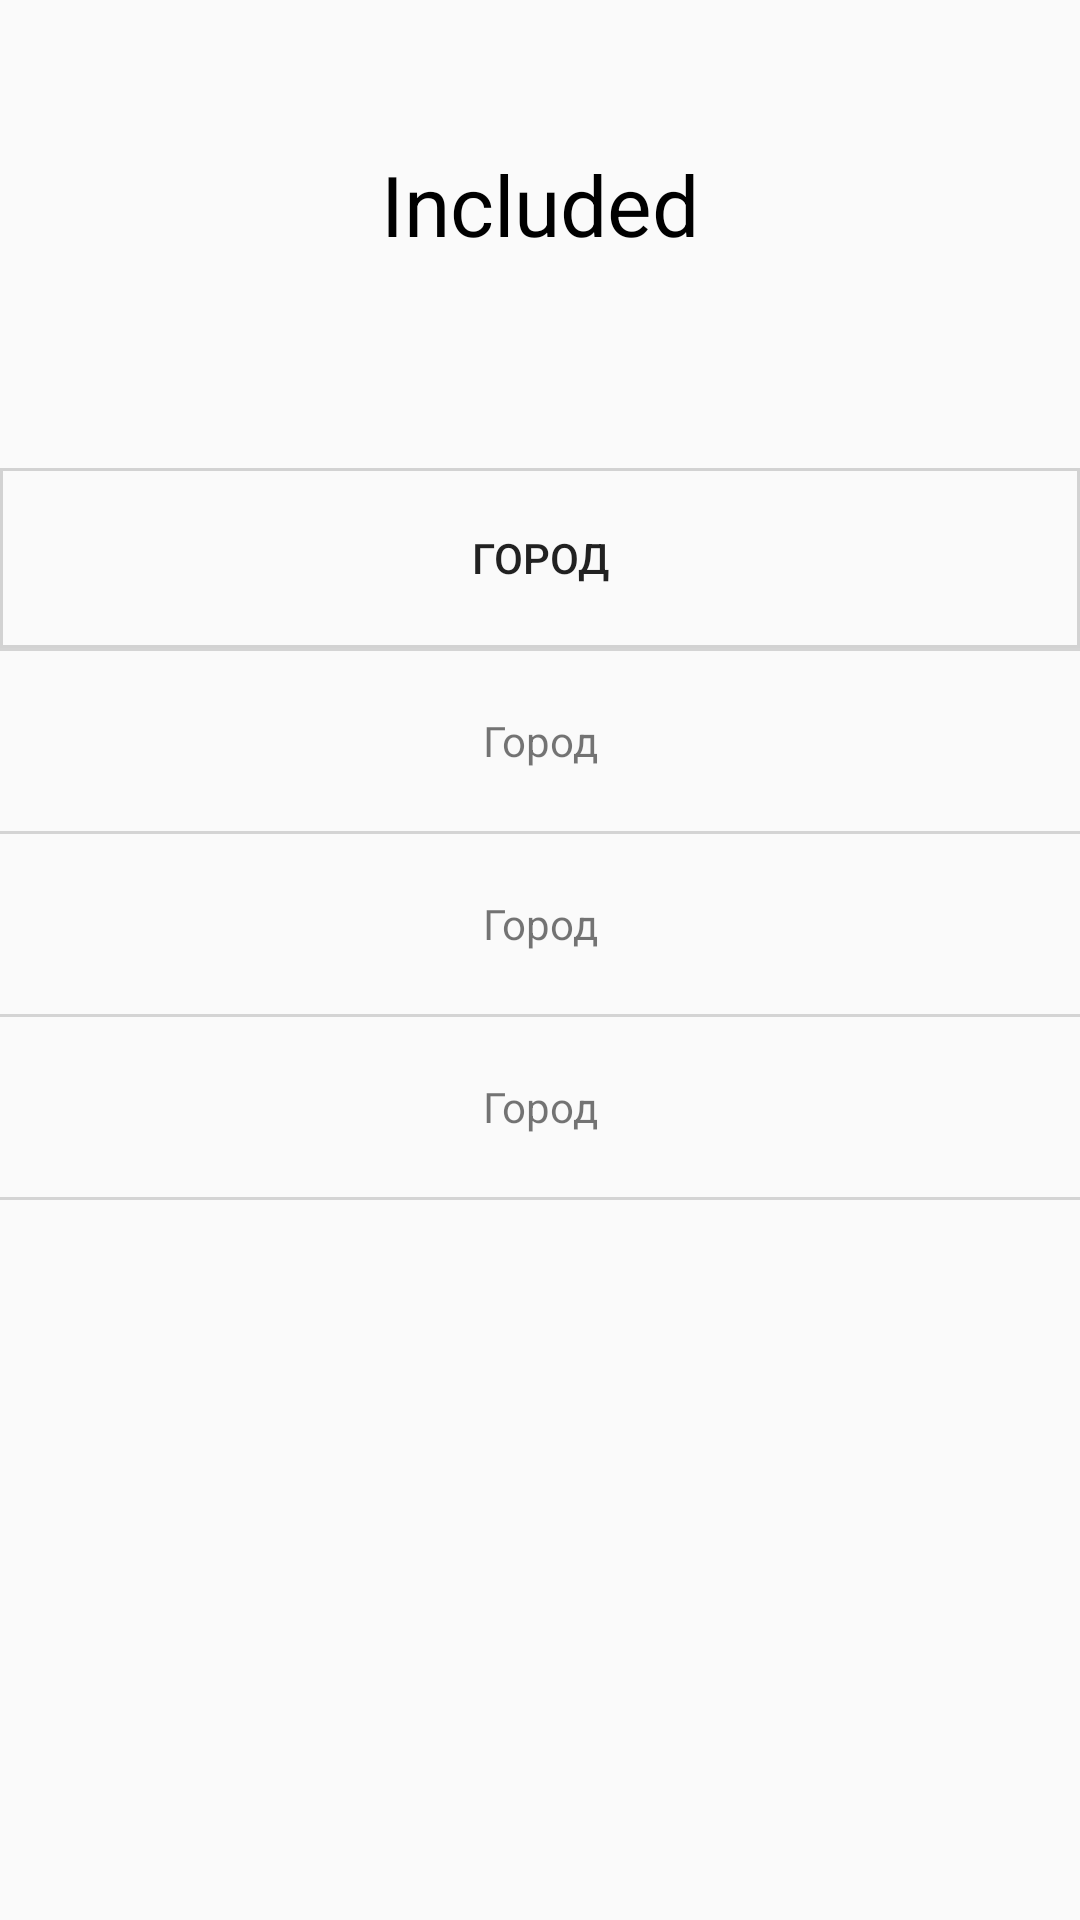

This screen was rendered from an Android layout file. Write that file and the resources it references.
<!-- AndroidManifest.xml: application theme AppTheme -->
<!-- res/layout/fragment_test.xml -->
<?xml version="1.0" encoding="utf-8"?>
<LinearLayout xmlns:android="http://schemas.android.com/apk/res/android"
    xmlns:app="http://schemas.android.com/apk/res-auto"
    xmlns:tools="http://schemas.android.com/tools"
    android:layout_width="match_parent"
    android:layout_height="match_parent"
    android:layout_marginLeft="16dp"
    android:layout_marginRight="16dp"
    android:layout_marginTop="16dp"
    android:orientation="vertical"
    app:layout_collapseParallaxMultiplier="0.0">

    <TextView
        android:layout_width="match_parent"
        android:layout_height="136dp"
        android:background="@drawable/question_shape"
        android:gravity="center"
        android:text="Included"
        android:textColor="#000000"
        android:textSize="28sp" />

    <LinearLayout
        android:layout_marginTop="20dp"
        android:layout_width="match_parent"
        android:layout_height="wrap_content"
        android:orientation="vertical"
       >
        <Button
            android:id="@+id/tv_answer_1"
            android:layout_width="match_parent"
            android:layout_height="60dp"
            android:text="Город"
            android:background="@drawable/btn_answer_shape"
            android:gravity="center"
            />
        <View
            android:layout_width="match_parent"
            android:layout_height="1dp"
            android:background="#D4D4D4"/>
        <TextView
            android:id="@+id/tv_answer_2"
            android:layout_width="match_parent"
            android:layout_height="60dp"
            android:text="Город"
            android:gravity="center"
            />
        <View
            android:layout_width="match_parent"
            android:layout_height="1dp"
            android:background="#D4D4D4"/>
        <TextView
            android:id="@+id/tv_answer_3"
            android:layout_width="match_parent"
            android:layout_height="60dp"
            android:text="Город"
            android:gravity="center"
            />
        <View
            android:layout_width="match_parent"
            android:layout_height="1dp"
            android:background="#D4D4D4"/>
        <TextView
            android:id="@+id/tv_answer_4"
            android:layout_width="match_parent"
            android:layout_height="60dp"
            android:text="Город"
            android:gravity="center"
            />
        <View
            android:layout_width="match_parent"
            android:layout_height="1dp"
            android:background="#D4D4D4"/>
    </LinearLayout>

    
        
        
        

    
        
        
        
       



</LinearLayout>
<!-- resources referenced by this layout -->
<resources>
  <!-- drawable btn_answer_shape (drawable) -->
  <?xml version="1.0" encoding="utf-8"?>
  <shape
      xmlns:android="http://schemas.android.com/apk/res/android"
      android:shape="rectangle">
      <stroke
          android:width="1dp"
          android:color="#D2D2D2">
      </stroke>
  </shape>
  <style name="AppTheme" parent="Theme.AppCompat.Light.DarkActionBar">
          
          <item name="colorPrimary">@color/colorPrimary</item>
          <item name="colorPrimaryDark">@color/colorPrimaryDark</item>
          <item name="colorAccent">@color/colorAccent</item>
          <item name="apcStyles">@style/AppPageControlStyle</item>
      </style>
  <color name="colorPrimary">#E51C23</color>
  <color name="colorPrimaryDark">#D01716</color>
  <color name="colorAccent">#000000</color>
  <style name="AppPageControlStyle">
          
          <item name="apc_indicatorSize">8dp</item>
          
          <item name="apc_indicatorDistance">8dp</item>
          
          <item name="apc_currentIndicatorSize">10dp</item>
          
          <item name="apc_colorCurrentDefault">#1de9b6</item>
          <item name="apc_colorCurrentPressed">#a7ffeb</item>
          <item name="apc_colorNormalDefault">#009688</item>
          <item name="apc_colorNormalPressed">#4db6ac</item>
      </style>
</resources>
